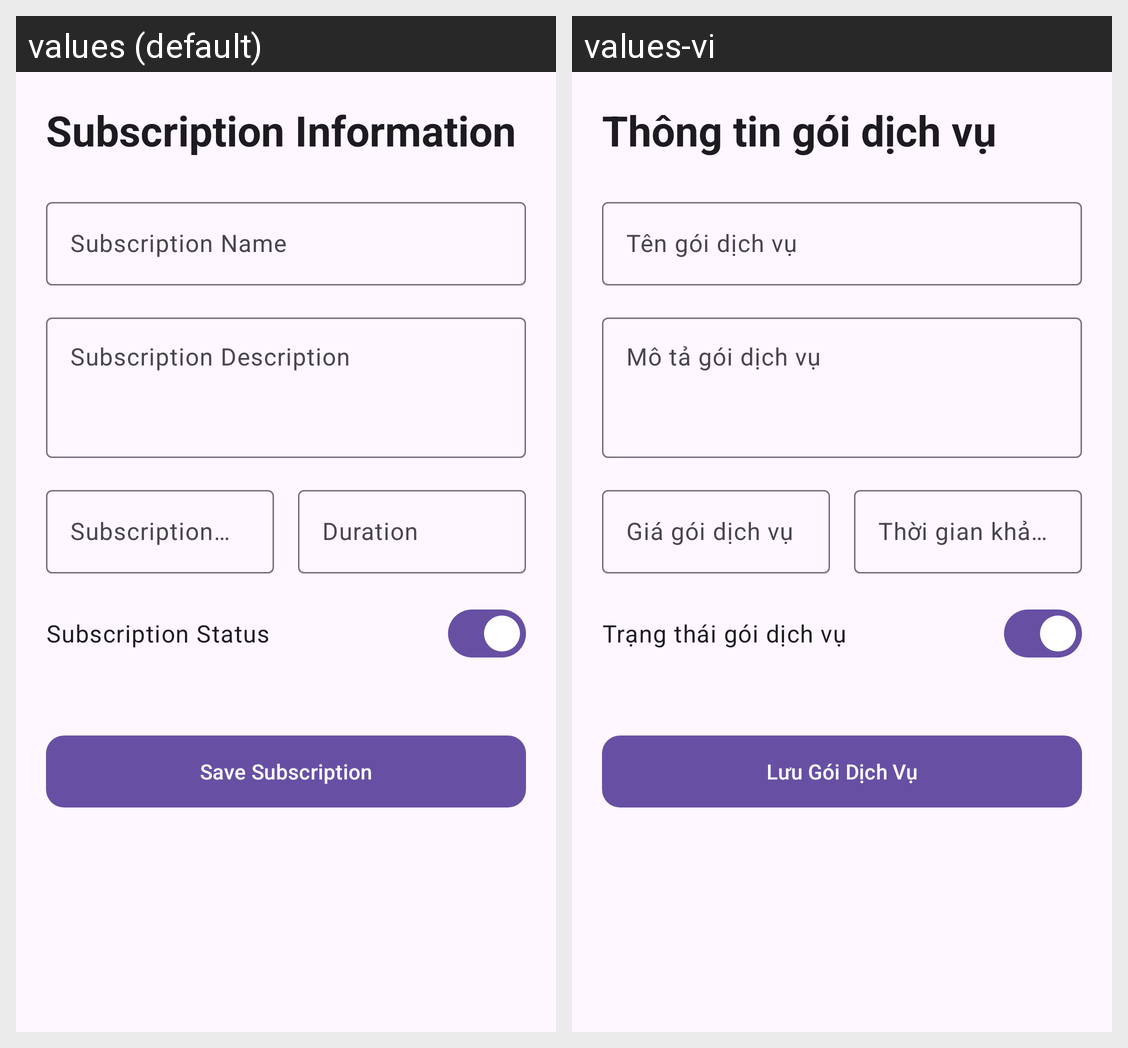

Strings drawn on this Android screen and how each of the app's shown locales translates them:
Android screen res/layout/fragment_add_or_update_subscription.xml rendered under 2 locales, left to right: values (default), values-vi. Device: Nexus 5 (rendered at 1080×1920; each locale shown at half size, 540×960, under a caption strip naming it); theme Theme.MusicAppV1.
Strings drawn on this screen, with the default value and each locale's value (text and hints the layout hard-codes, and strings that could not be matched under every locale, appear in the picture but are not listed):

txt_info_subscription
  values: Subscription Information
  values-vi: Thông tin gói dịch vụ

txt_name_subscription
  values: Subscription Name
  values-vi: Tên gói dịch vụ

txt_description_subscription
  values: Subscription Description
  values-vi: Mô tả gói dịch vụ

txt_price_subscription
  values: Subscription Price
  values-vi: Giá gói dịch vụ

txt_duration_subscription
  values: Duration
  values-vi: Thời gian khả dụng

txt_status_subscription
  values: Subscription Status
  values-vi: Trạng thái gói dịch vụ

txt_save_subscription
  values: Save Subscription
  values-vi: Lưu Gói Dịch Vụ
